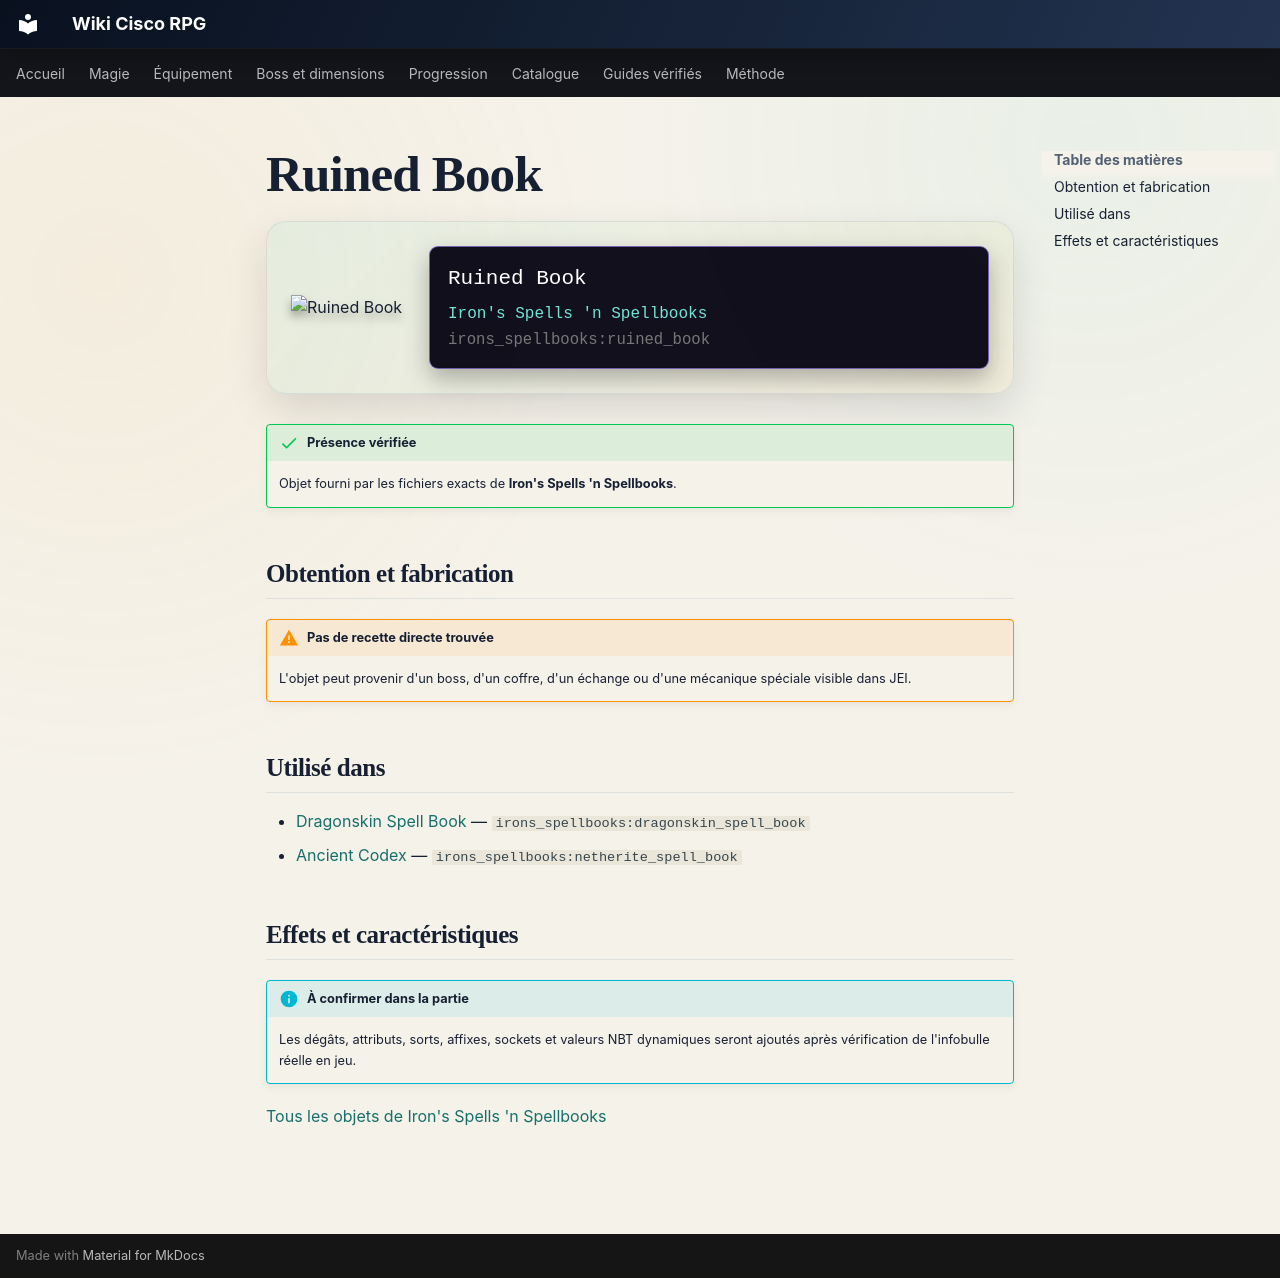

repository: Kloups-Dev/wiki-cisco-rpg · page: catalogue/objets/irons_spellbooks/ruined_book/index.html · generator: mkdocs

# Ruined Book

<div class="mc-item-showcase">
<img class="mc-item-icon" src="../../../../assets/generated/items/irons_spellbooks/ruined_book.png" alt="Ruined Book">
<div class="mc-tooltip-card">
<div class="mc-tooltip-card__name">Ruined Book</div>
<div class="mc-tooltip-card__mod">Iron&#x27;s Spells &#x27;n Spellbooks</div>
<div class="mc-tooltip-card__id">irons_spellbooks:ruined_book</div>
</div>
</div>

!!! success "Présence vérifiée"
    Objet fourni par les fichiers exacts de **Iron's Spells 'n Spellbooks**.

## Obtention et fabrication

!!! warning "Pas de recette directe trouvée"
    L'objet peut provenir d'un boss, d'un coffre, d'un échange ou d'une mécanique spéciale visible dans JEI.

## Utilisé dans

- [Dragonskin Spell Book](../../../catalogue/objets/irons_spellbooks/dragonskin_spell_book.md) — <code>irons_spellbooks:dragonskin_spell_book</code>
- [Ancient Codex](../../../catalogue/objets/irons_spellbooks/netherite_spell_book.md) — <code>irons_spellbooks:netherite_spell_book</code>

## Effets et caractéristiques

!!! info "À confirmer dans la partie"
    Les dégâts, attributs, sorts, affixes, sockets et valeurs NBT dynamiques seront ajoutés après vérification de l'infobulle réelle en jeu.

[Tous les objets de Iron's Spells 'n Spellbooks](../../../contenu/irons-spells.md)
